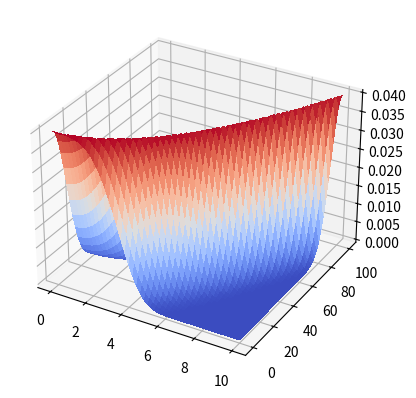

This figure's Python source:
import matplotlib.pyplot as plt
from matplotlib import cm
from matplotlib.ticker import LinearLocator
import numpy as np

def main():
    fig, ax = plt.subplots(subplot_kw={"projection": "3d"})

    X = np.arange(0, 10, 0.01)
    Y = np.arange(0, 100, 0.01)
    X, Y = np.meshgrid(X, Y)
    ymean = X ** 2
    s = 10
    Z = np.exp(-((Y-ymean)/s)**2/ 2) / (s * np.sqrt(2 * 3.14))

    # Plot the surface.
    surf = ax.plot_surface(X, Y, Z, cmap=cm.coolwarm,
                           linewidth=0, antialiased=False)

    # Customize the z axis.
    # ax.set_zlim(-1.01, 1.01)
    # ax.zaxis.set_major_locator(LinearLocator(10))
    # # A StrMethodFormatter is used automatically
    # ax.zaxis.set_major_formatter('{x:.02f}')

    # Add a color bar which maps values to colors.
    # fig.colorbar(surf, shrink=0.5, aspect=5)

    plt.show(block = True)

if __name__ == "__main__":
    main()
